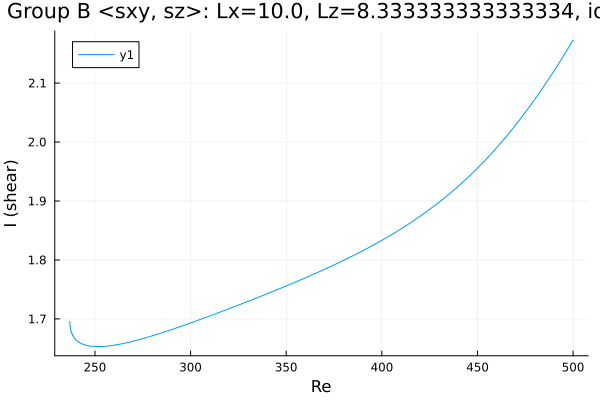

The data file committed next to this chart (first rows):
Re, shear
500.0, 2.173
499.5, 2.17
498.1, 2.163
496.7, 2.155
495.3, 2.148
493.9, 2.14
492.5, 2.133
491.1, 2.126
489.6, 2.119
488.2, 2.112
486.8, 2.105
485.4, 2.098
485, 2.096
483.6, 2.09
482.2, 2.083
480.8, 2.076
479.4, 2.07
478, 2.063
476.6, 2.057
475.1, 2.051
473.7, 2.045
472.3, 2.039
470.9, 2.033
469.5, 2.027
468.1, 2.021
466.7, 2.016
465.2, 2.01
463.8, 2.005
462.4, 1.999
461, 1.994
459.6, 1.989
458.2, 1.984
456.8, 1.979
455.3, 1.974
453.9, 1.969
452.5, 1.964
451.1, 1.959
449.7, 1.955
448.3, 1.95
446.9, 1.946
445.4, 1.941
444, 1.937
442.6, 1.933
441.2, 1.929
439.8, 1.925
438.4, 1.921
437, 1.917
435.5, 1.913
434.1, 1.909
432.7, 1.905
431.3, 1.902
429.9, 1.898
428.5, 1.894
427.1, 1.891
425.6, 1.887
424.2, 1.884
422.8, 1.881
421.4, 1.877
420, 1.874
418.6, 1.871
... 394 more rows
